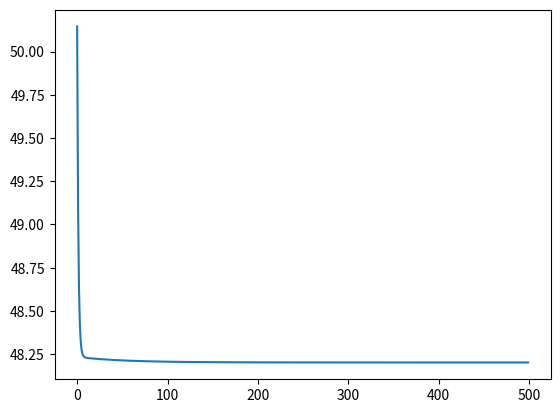
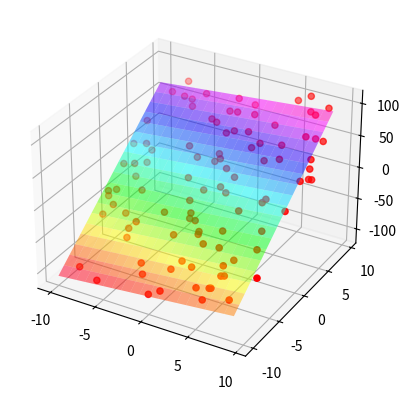

Source code (Python) for these figures, in order:
import numpy as np
import matplotlib.pyplot as plt
from matplotlib import cm
from mpl_toolkits.mplot3d import Axes3D

def linear_hypothesis(theta):
    return lambda x: x.dot(theta)

def cost_function(x, y):
    assert (len(x) == len(y))
    m = len(x)
    return lambda theta: 1./(2. * float(m)) * \
    ((linear_hypothesis(theta)(x) - y)**2).sum()

def compute_new_theta(x, y, theta, alpha):
    assert (len(x) == len(y))
    m = len(x)
    return (theta - alpha * (1./float(m) * \
    x.T.dot(linear_hypothesis(theta)(x) - y)))

def gradient_decent(alpha, theta, nb_iterations, X, y):
    res = []
    j = cost_function(X, y);
    for x in range(0, nb_iterations):
        res.append(j(theta))
        theta = compute_new_theta(X, y, theta, alpha)
    return res, theta

# Generate input dataset from random uniform distribution
x_min = -10.
x_max = 10.
m = 100

# First column does only contain ones
x0 = np.ones(m)
x1 = np.random.uniform(x_min, x_max, m)
x2 = np.random.uniform(x_min, x_max, m)
X = np.column_stack([x0, x1, x2])

# Set random theta
theta = np.random.uniform(x_min, x_max, 3)

# Generate set of results Y and apply gaussian noise for more realistic values
h = linear_hypothesis(theta)
Y = h(X) + np.random.normal(0, 10, m)

# Set constraint for gradient decent
it = 500
alpha = 0.01

# Calculate gradient decent
res, theta = gradient_decent(alpha, theta, it, X, Y)

# And now for a whole lot of plotting
# First the convergence of the cost cost function
plt.figure(1)
plt.plot(range(0, it), res)
# And furthermore a plot of the hyperplane of the approximated function with the actual datapoints
fig = plt.figure(2)
ax = fig.add_subplot(111, projection='3d')
xp = xy = np.arange(-10., 10., 1)
xp, xy = np.meshgrid(xp, xy)
XP = np.array([np.array([1., xx, yy]) for xx, yy in zip(np.ravel(xp), np.ravel(xy))])
zp = linear_hypothesis(theta)(XP)
zp = zp.reshape(xp.shape)
ax.plot_surface(xp, xy, zp, rstride=1, cstride=1, cmap=cm.gist_rainbow, linewidth=0, antialiased=True, alpha=0.5)
ax.scatter(x1, x2, zs=Y, zdir=u'z', s=20, c=u'r', depthshade=True)
plt.show()
